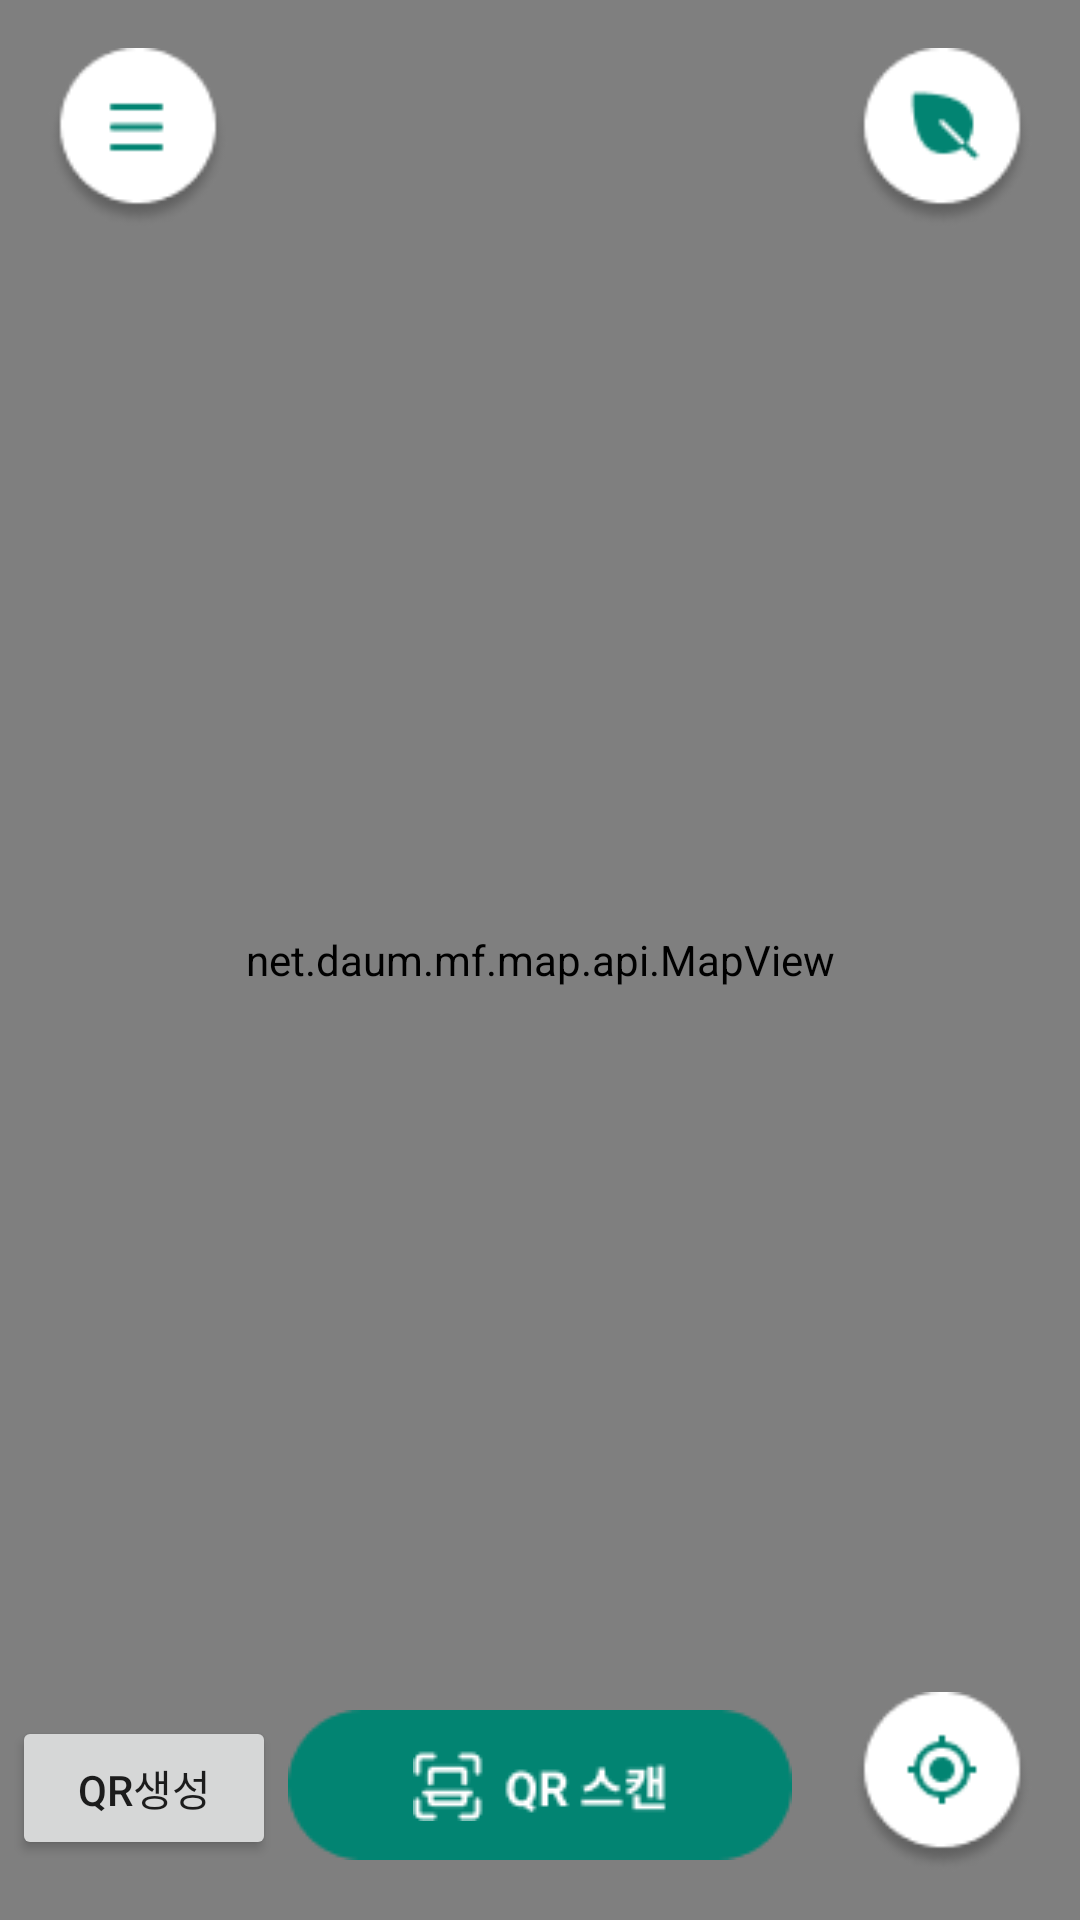

Reconstruct the res/layout file that produces this screen, plus the resources it refers to.
<!-- AndroidManifest.xml: application theme Theme.HappyCup -->
<!-- res/layout/fragment_main.xml -->
<?xml version="1.0" encoding="utf-8"?>
<layout xmlns:android="http://schemas.android.com/apk/res/android"
    xmlns:app="http://schemas.android.com/apk/res-auto"
    xmlns:tools="http://schemas.android.com/tools">

    <data>

        <variable
            name="mFragment"
            type="com.cookandroid.happycup.ui.main.view.fragment.MainFragment" />
    </data>

    <androidx.constraintlayout.widget.ConstraintLayout
        android:layout_width="match_parent"
        android:layout_height="match_parent"
        android:orientation="vertical">


        <android.widget.Button
            android:id="@+id/btnHamburger"
            android:layout_width="60dp"
            android:layout_height="60dp"
            android:layout_marginStart="16dp"
            android:layout_marginTop="16dp"
            android:clickable="true"
            android:background="@drawable/btn_threebar"
            app:backgroundTint="@color/white"
            app:layout_constraintStart_toStartOf="parent"
            app:layout_constraintTop_toTopOf="parent" />

        <android.widget.Button
            android:id="@+id/btnShop"
            android:layout_width="60dp"
            android:layout_height="60dp"
            android:layout_marginTop="16dp"
            android:layout_marginEnd="16dp"
            android:clickable="true"
            android:background="@drawable/btn_shopp"
            app:backgroundTint="@color/white"
            app:layout_constraintEnd_toEndOf="parent"
            app:layout_constraintTop_toTopOf="parent" />

        <android.widget.Button
            android:id="@+id/btnGps"
            android:layout_width="60dp"
            android:layout_height="60dp"
            android:layout_marginEnd="16dp"
            android:layout_marginBottom="16dp"
            android:clickable="true"
            android:background="@drawable/btn_gps"
            app:backgroundTint="@color/white"
            app:layout_constraintBottom_toBottomOf="parent"
            app:layout_constraintEnd_toEndOf="parent" />

        <net.daum.mf.map.api.MapView
            android:id="@+id/map_view"
            android:layout_width="match_parent"
            android:layout_height="match_parent"
            app:layout_constraintBottom_toBottomOf="parent"
            app:layout_constraintEnd_toEndOf="parent"
            app:layout_constraintStart_toStartOf="parent"
            app:layout_constraintTop_toTopOf="parent" />

        <ImageButton
            android:id="@+id/btnQr"
            android:layout_width="wrap_content"
            android:layout_height="wrap_content"
            android:layout_marginBottom="20dp"
            android:background="@drawable/qr_back"
            android:src="@drawable/qr"
            app:layout_constraintBottom_toBottomOf="parent"
            app:layout_constraintEnd_toEndOf="parent"
            app:layout_constraintStart_toStartOf="parent" />

        <Button
            android:id="@+id/btnMakeQR"
            android:layout_width="wrap_content"
            android:layout_height="wrap_content"
            android:layout_marginBottom="20dp"
            android:text="QR생성"
            app:layout_constraintBottom_toBottomOf="parent"
            app:layout_constraintEnd_toStartOf="@id/btnQr"
            app:layout_constraintStart_toStartOf="parent" />
    </androidx.constraintlayout.widget.ConstraintLayout>
</layout>
<!-- resources referenced by this layout -->
<resources>
  <color name="white">#FFFFFFFF</color>
  <!-- drawable btn_gps: png bitmap (drawable, 2911 bytes) -->
  <!-- drawable btn_shopp: png bitmap (drawable, 2739 bytes) -->
  <!-- drawable btn_threebar: png bitmap (drawable, 2392 bytes) -->
  <!-- drawable qr: png bitmap (drawable, 1104 bytes) -->
  <!-- drawable qr_back: png bitmap (drawable, 1025 bytes) -->
  <style name="Theme.HappyCup" parent="Theme.MaterialComponents.DayNight.NoActionBar">
          
          <item name="colorPrimary">@color/purple_500</item>
          <item name="colorPrimaryVariant">@color/black</item>
          <item name="colorOnPrimary">@color/white</item>
          
          <item name="colorSecondary">@color/teal_200</item>
          <item name="colorSecondaryVariant">@color/teal_700</item>
          <item name="colorOnSecondary">@color/black</item>
          
          <item name="android:statusBarColor" tools:targetApi="l">?attr/colorPrimaryVariant</item>
          
      </style>
  <color name="purple_500">#028472</color>
  <color name="black">#FF000000</color>
  <color name="teal_200">#FF03DAC5</color>
  <color name="teal_700">#FF018786</color>
</resources>
